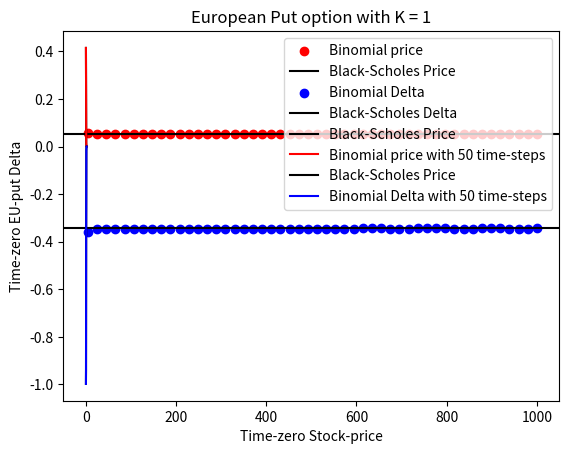

Here is the Python script that generated this plot:
import numpy as np
import matplotlib.pyplot as plt
import pandas as pd
import scipy.stats as sc
S0=1
K = 1
sigma = 0.2
r = 0.06
capT = 1
Nhedge = 52
dt = capT/Nhedge
def TruePrice(price, TimeToMat):
    d1 = (np.log(price/K) + (r + 0.5*sigma**2)*TimeToMat)/(sigma*np.sqrt(TimeToMat))
    d2 = d1 - sigma*np.sqrt(TimeToMat)
    result = np.exp(-r*TimeToMat)*K*sc.norm.cdf(-d2) - price*sc.norm.cdf(-d1)
    return(result)
def TrueDelta(price, TimeToMat):
    d1 = (np.log(price/K) + (r + 0.5*sigma**2)*TimeToMat)/(sigma*np.sqrt(TimeToMat))
    result = -sc.norm.cdf(-d1)
    return(result)
def EuPutBino(spot, TimeToMat, NoTimePoints):
    S0 = spot
    dt = TimeToMat/NoTimePoints
    u = np.exp(sigma*np.sqrt(dt))
    d = np.exp(-sigma*np.sqrt(dt))
    R = np.exp(r*dt)
    q = (R-d)/(u-d)
    St = np.ones((NoTimePoints+1,NoTimePoints+1))
    St[0][0] = S0

    for k in range(NoTimePoints+1):
        if k>0:
            St[k][k] = d*St[k-1][k-1]
        if k<(NoTimePoints):
            for j in range(k,NoTimePoints):
                St[k][j+1] = u*St[k][j]
    payoff = (K-St)*(St<K)
    cashflow = np.zeros((NoTimePoints+1,NoTimePoints+1))
    cashflow[:,NoTimePoints] = payoff[:,NoTimePoints]
    for i in range(NoTimePoints):
        l = NoTimePoints-i
        for j in range(l):
            cashflow[j][l-1] = (1/R)*(q*cashflow[j][l] + (1-q)*cashflow[j+1][l])

    Delta = (cashflow[0][1]-cashflow[1][1])/(St[0][1]-St[1][1])
    result = {"Price": cashflow[0][0], "Delta": Delta}
    return(result)
NoTimeSteps = np.linspace(start=5, stop=1000, num=50)
N = len(NoTimeSteps)
BinPrices = np.zeros(N)
BinDeltas = np.zeros(N)
for i in range(N):
    M = EuPutBino(spot=S0, TimeToMat=capT, NoTimePoints=int(NoTimeSteps[i]))
    BinPrices[i] = M["Price"]
    BinDeltas[i] = M["Delta"]
plt.scatter(NoTimeSteps, BinPrices, label = "Binomial price", color = "red")
plt.axhline(y=TruePrice(S0,capT), color='black', linestyle='-'
            , label = "Black-Scholes Price")
plt.xlabel('Number of time-steps')
plt.ylabel('Time-zero Price')
plt.title('European Put option with K = ' + str(K) + ' and S0 =' + str(S0))
plt.legend()
plt.show()
plt.scatter(NoTimeSteps, BinDeltas, label = "Binomial Delta", color = "blue")
plt.axhline(y=TrueDelta(S0,capT), color='black', linestyle='-'
            , label = "Black-Scholes Delta")
plt.xlabel('Number of time-steps')
plt.ylabel('Time-zero Delta')
plt.title('European Put option with K = ' + str(K) + ' and S0 =' + str(S0))
plt.legend()
plt.show()
N=1000
TimeSteps = 50
Z = np.random.normal(0, 1, size=N)
S0s = K*np.exp((r-0.5*sigma**2)*capT + sigma*np.sqrt(capT)*Z)
BinPrices = np.zeros(N)
BinDeltas = np.zeros(N)
for i in range(N):
    M = EuPutBino(spot=S0s[i], TimeToMat=capT, NoTimePoints=TimeSteps)
    BinPrices[i] = M["Price"]
    BinDeltas[i] = M["Delta"]
BSprices = TruePrice(S0s,capT)
BSdeltas = TrueDelta(S0s,capT)
data = {"S0": S0s, "BinPrice": BinPrices, "TruePrice": BSprices
        , "BinDelta": BinDeltas, "TrueDelta": BSdeltas}
df = pd.DataFrame(data)
dfsort = df.sort_values("S0")
plt.plot(dfsort["S0"], dfsort["TruePrice"], label = "Black-Scholes Price"
         , color ="black")
plt.plot(dfsort["S0"], dfsort["BinPrice"]
         , label = "Binomial price with " + str(TimeSteps) + " time-steps"
         , color = "red")
plt.xlabel('Time-zero Stock-price')
plt.ylabel('Time-zero EU-put Price')
plt.title('European Put option with K = ' + str(K))
plt.legend()
plt.show()
plt.plot(dfsort["S0"], dfsort["TrueDelta"], label = "Black-Scholes Price"
         , color ="black")
plt.plot(dfsort["S0"], dfsort["BinDelta"]
         , label = "Binomial Delta with " + str(TimeSteps) + " time-steps"
         , color = "blue")
plt.xlabel('Time-zero Stock-price')
plt.ylabel('Time-zero EU-put Delta')
plt.title('European Put option with K = ' + str(K))
plt.legend()
plt.show()
